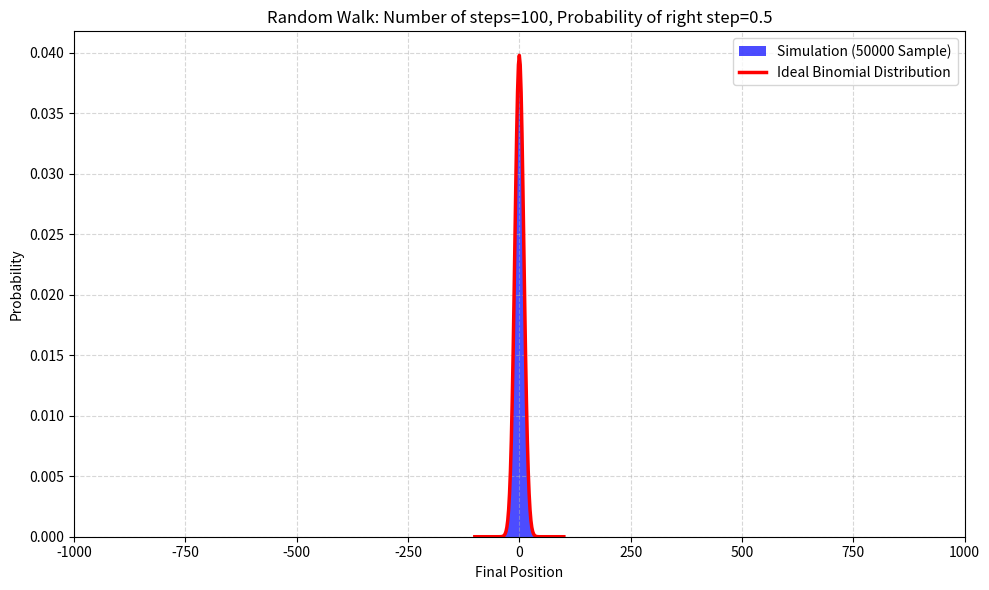

Recreate this plot in Python.
import numpy as np
import matplotlib.pyplot as plt
import math

n_steps = 100
n_walks = 50000
p = 0.5

def binom_dist(n, k, p):
    combination = math.factorial(n) / (math.factorial(k) * math.factorial(n - k))
    return combination * (p**k) * ((1 - p)**(n - k))

steps = np.random.choice([-1, 1], size=(n_walks, n_steps), p=[1-p, p])
final_positions = np.sum(steps, axis=1)

plt.figure(figsize=(10, 6))
bins = np.arange(-n_steps - 1, n_steps + 2, 2)
plt.hist(final_positions, bins=bins, density=True, color='blue', alpha=0.7, label=f'Simulation ({n_walks} Sample)')

x_values = np.arange(-n_steps, n_steps + 1, 2)
theoretical_pmf = [binom_dist(n_steps, (x + n_steps) // 2, p) for x in x_values]

plt.plot(x_values, np.array(theoretical_pmf) / 2, 'r-', lw=2.5, label='Ideal Binomial Distribution')
plt.xlim(-1000,1000)
plt.title(f"Random Walk: Number of steps={n_steps}, Probability of right step={p}")
plt.xlabel("Final Position")
plt.ylabel("Probability")
plt.legend()
plt.grid(True, linestyle='--', alpha=0.5)
plt.tight_layout()
plt.show()
